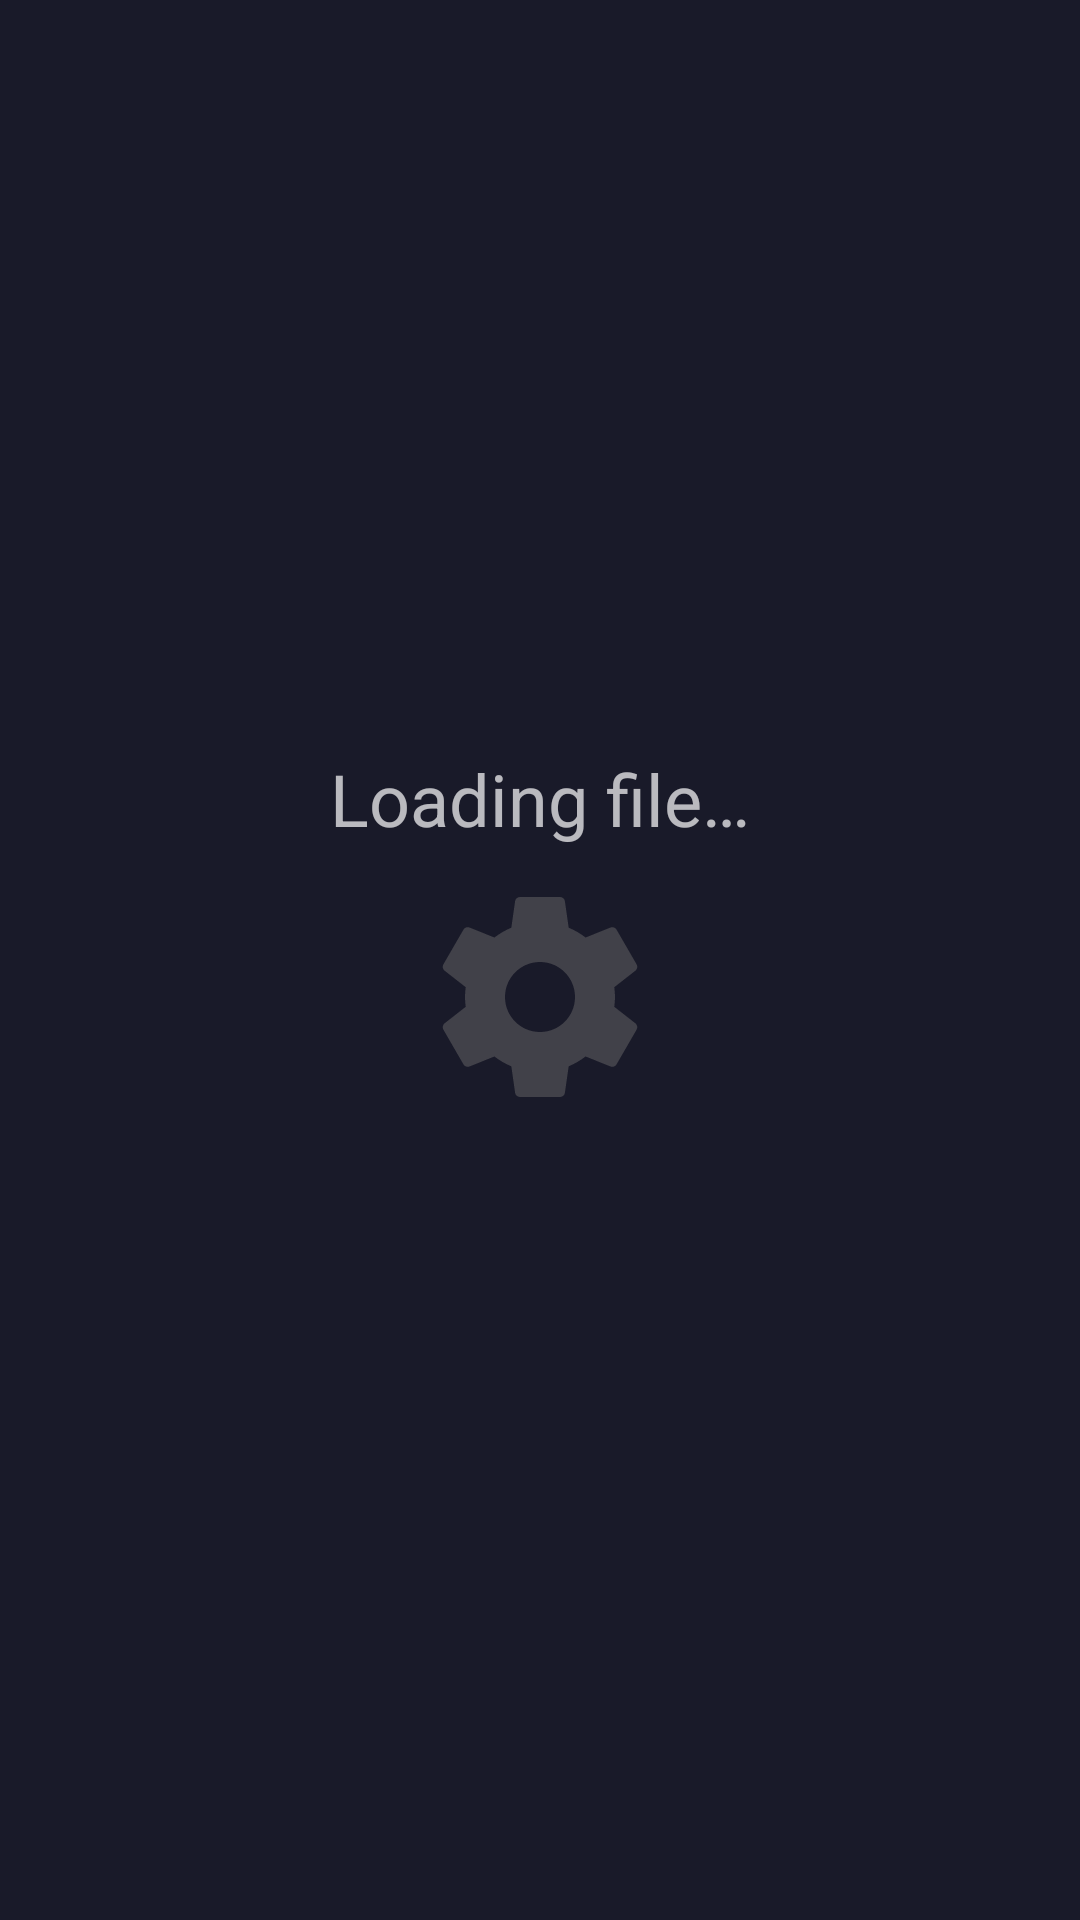

The Android layout XML behind this screen, and the referenced resources:
<!-- AndroidManifest.xml: application theme AppTheme -->
<!-- res/layout/activity_document.xml -->
<?xml version="1.0" encoding="utf-8"?>
<LinearLayout xmlns:android="http://schemas.android.com/apk/res/android"
    xmlns:tools="http://schemas.android.com/tools"
    android:layout_width="match_parent"
    android:layout_height="match_parent"
    android:orientation="vertical"
    tools:context=".screens.main.projects.document.DocumentActivity">

    <TextView
        android:id="@+id/loading_text"
        android:layout_width="wrap_content"
        android:layout_height="wrap_content"
        android:layout_gravity="center"
        android:layout_marginTop="250dp"
        android:text="@string/loading_file"
        android:textSize="24sp" />

    <ImageView
        android:id="@+id/progress"
        android:layout_width="80dp"
        android:layout_height="80dp"
        android:layout_gravity="center"
        android:background="@drawable/ic_gear"
        android:layout_marginTop="10dp"
        tools:ignore="ContentDescription" />

</LinearLayout>
<!-- resources referenced by this layout -->
<resources>
  <!-- drawable ic_gear (drawable) -->
  <vector xmlns:android="http://schemas.android.com/apk/res/android"
          android:width="24dp"
          android:height="24dp"
          android:viewportWidth="24.0"
          android:viewportHeight="24.0">
      <path
          android:fillColor="#414149"
          android:pathData="M19.43,12.98c0.04,-0.32 0.07,-0.64 0.07,-0.98s-0.03,-0.66 -0.07,-0.98l2.11,-1.65c0.19,-0.15 0.24,-0.42 0.12,-0.64l-2,-3.46c-0.12,-0.22 -0.39,-0.3 -0.61,-0.22l-2.49,1c-0.52,-0.4 -1.08,-0.73 -1.69,-0.98l-0.38,-2.65C14.46,2.18 14.25,2 14,2h-4c-0.25,0 -0.46,0.18 -0.49,0.42l-0.38,2.65c-0.61,0.25 -1.17,0.59 -1.69,0.98l-2.49,-1c-0.23,-0.09 -0.49,0 -0.61,0.22l-2,3.46c-0.13,0.22 -0.07,0.49 0.12,0.64l2.11,1.65c-0.04,0.32 -0.07,0.65 -0.07,0.98s0.03,0.66 0.07,0.98l-2.11,1.65c-0.19,0.15 -0.24,0.42 -0.12,0.64l2,3.46c0.12,0.22 0.39,0.3 0.61,0.22l2.49,-1c0.52,0.4 1.08,0.73 1.69,0.98l0.38,2.65c0.03,0.24 0.24,0.42 0.49,0.42h4c0.25,0 0.46,-0.18 0.49,-0.42l0.38,-2.65c0.61,-0.25 1.17,-0.59 1.69,-0.98l2.49,1c0.23,0.09 0.49,0 0.61,-0.22l2,-3.46c0.12,-0.22 0.07,-0.49 -0.12,-0.64l-2.11,-1.65zM12,15.5c-1.93,0 -3.5,-1.57 -3.5,-3.5s1.57,-3.5 3.5,-3.5 3.5,1.57 3.5,3.5 -1.57,3.5 -3.5,3.5z"/>
  </vector>
  <string name="loading_file">Loading file…</string>
  <style name="AppTheme" parent="Theme.AppCompat.NoActionBar">
          <item name="colorPrimary">@color/primary</item>
          <item name="colorPrimaryDark">@color/primary</item>
          <item name="colorAccent">@color/accent</item>
  
          <item name="android:windowBackground">@color/primary</item>
      </style>
  <color name="primary">#191A29</color>
  <color name="accent">#66688F</color>
</resources>
